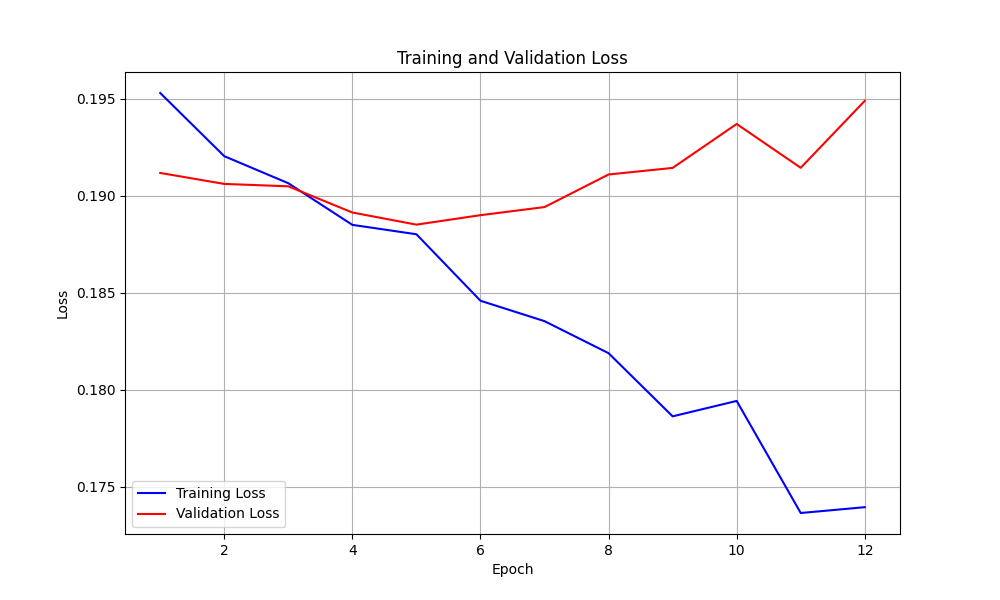

Values plotted in this chart, from the file beside it:
epoch, train_loss, val_loss
1, 0.1953, 0.1912
2, 0.192, 0.1906
3, 0.1906, 0.1905
4, 0.1885, 0.1891
5, 0.188, 0.1885
6, 0.1846, 0.189
7, 0.1835, 0.1894
8, 0.1819, 0.1911
9, 0.1786, 0.1914
10, 0.1794, 0.1937
11, 0.1737, 0.1914
12, 0.174, 0.1949
